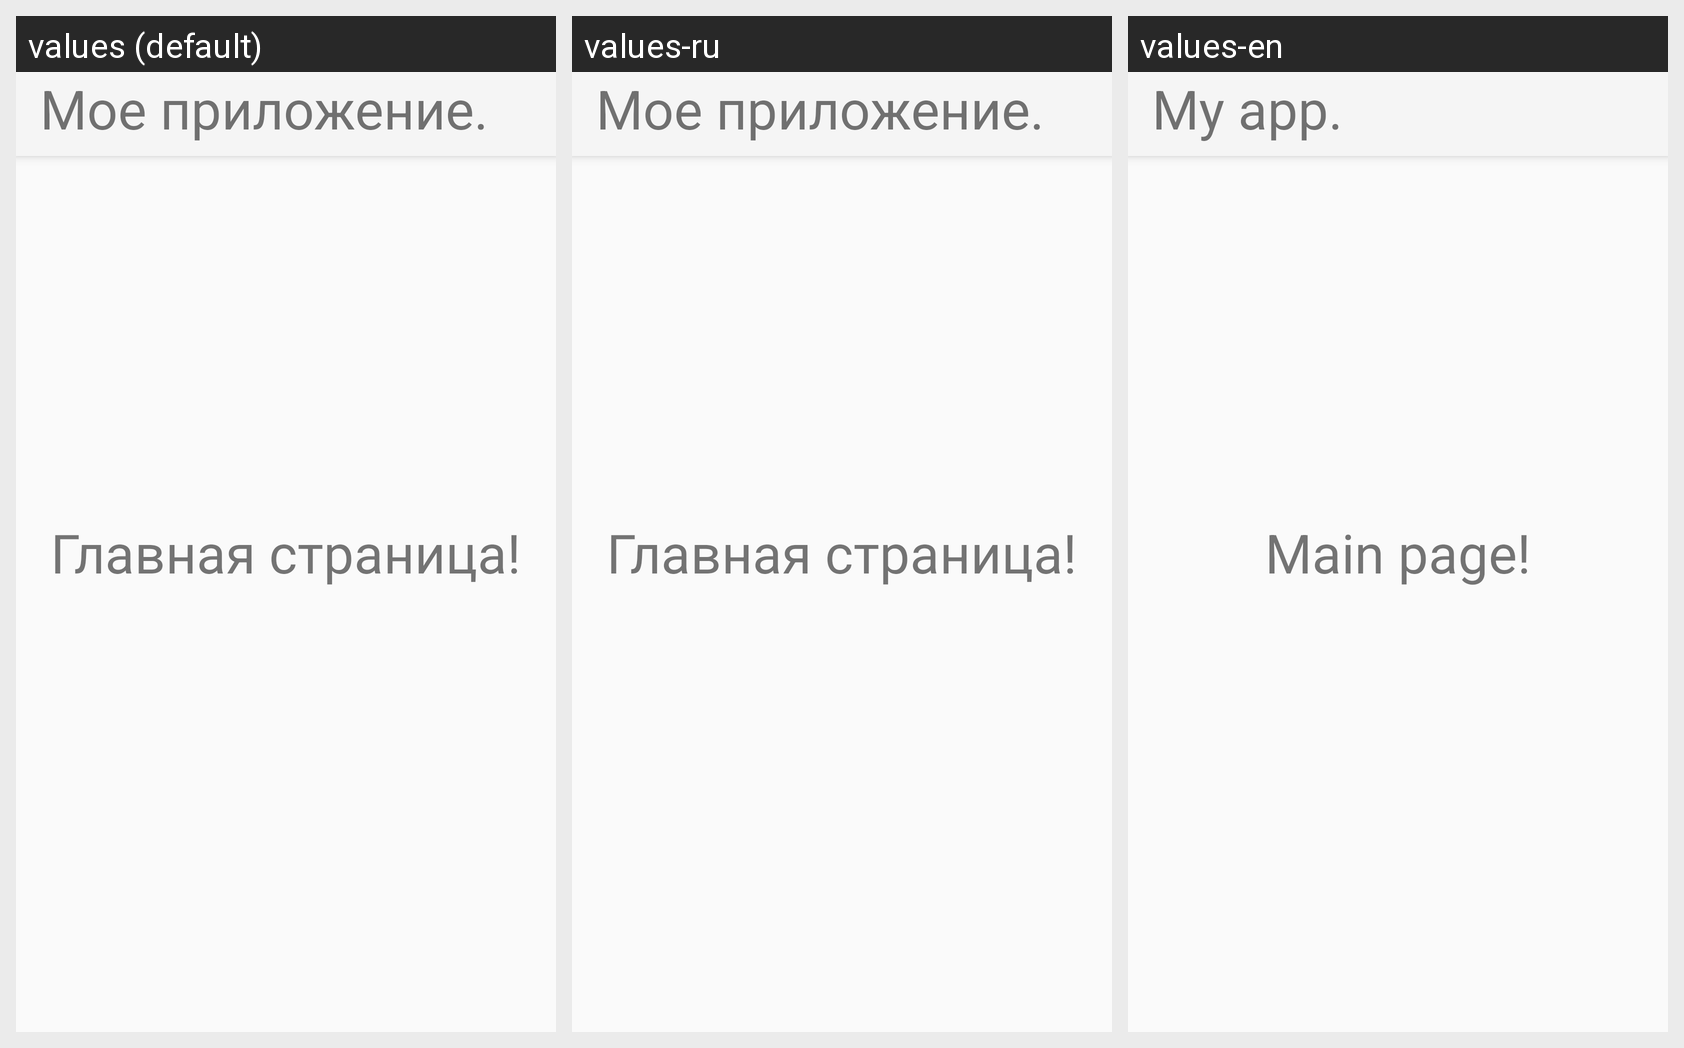

This grid shows one Android layout under several languages. Give, for every string resource on the screen, its name, the default text and each shown locale's text.
Android screen res/layout/activity_main.xml rendered under 3 locales, left to right: values (default), values-ru, values-en. Device: Nexus 5 (rendered at 1080×1920; each locale shown at half size, 540×960, under a caption strip naming it); theme Theme.AppCompat.Light.NoActionBar.
Strings drawn on this screen, with the default value and each locale's value (text and hints the layout hard-codes appear in the picture but are not listed):

my_app
  values: Мое приложение.
  values-ru: Мое приложение.
  values-en: My app.

main_page
  values: Главная страница!
  values-ru: Главная страница!
  values-en: Main page!
